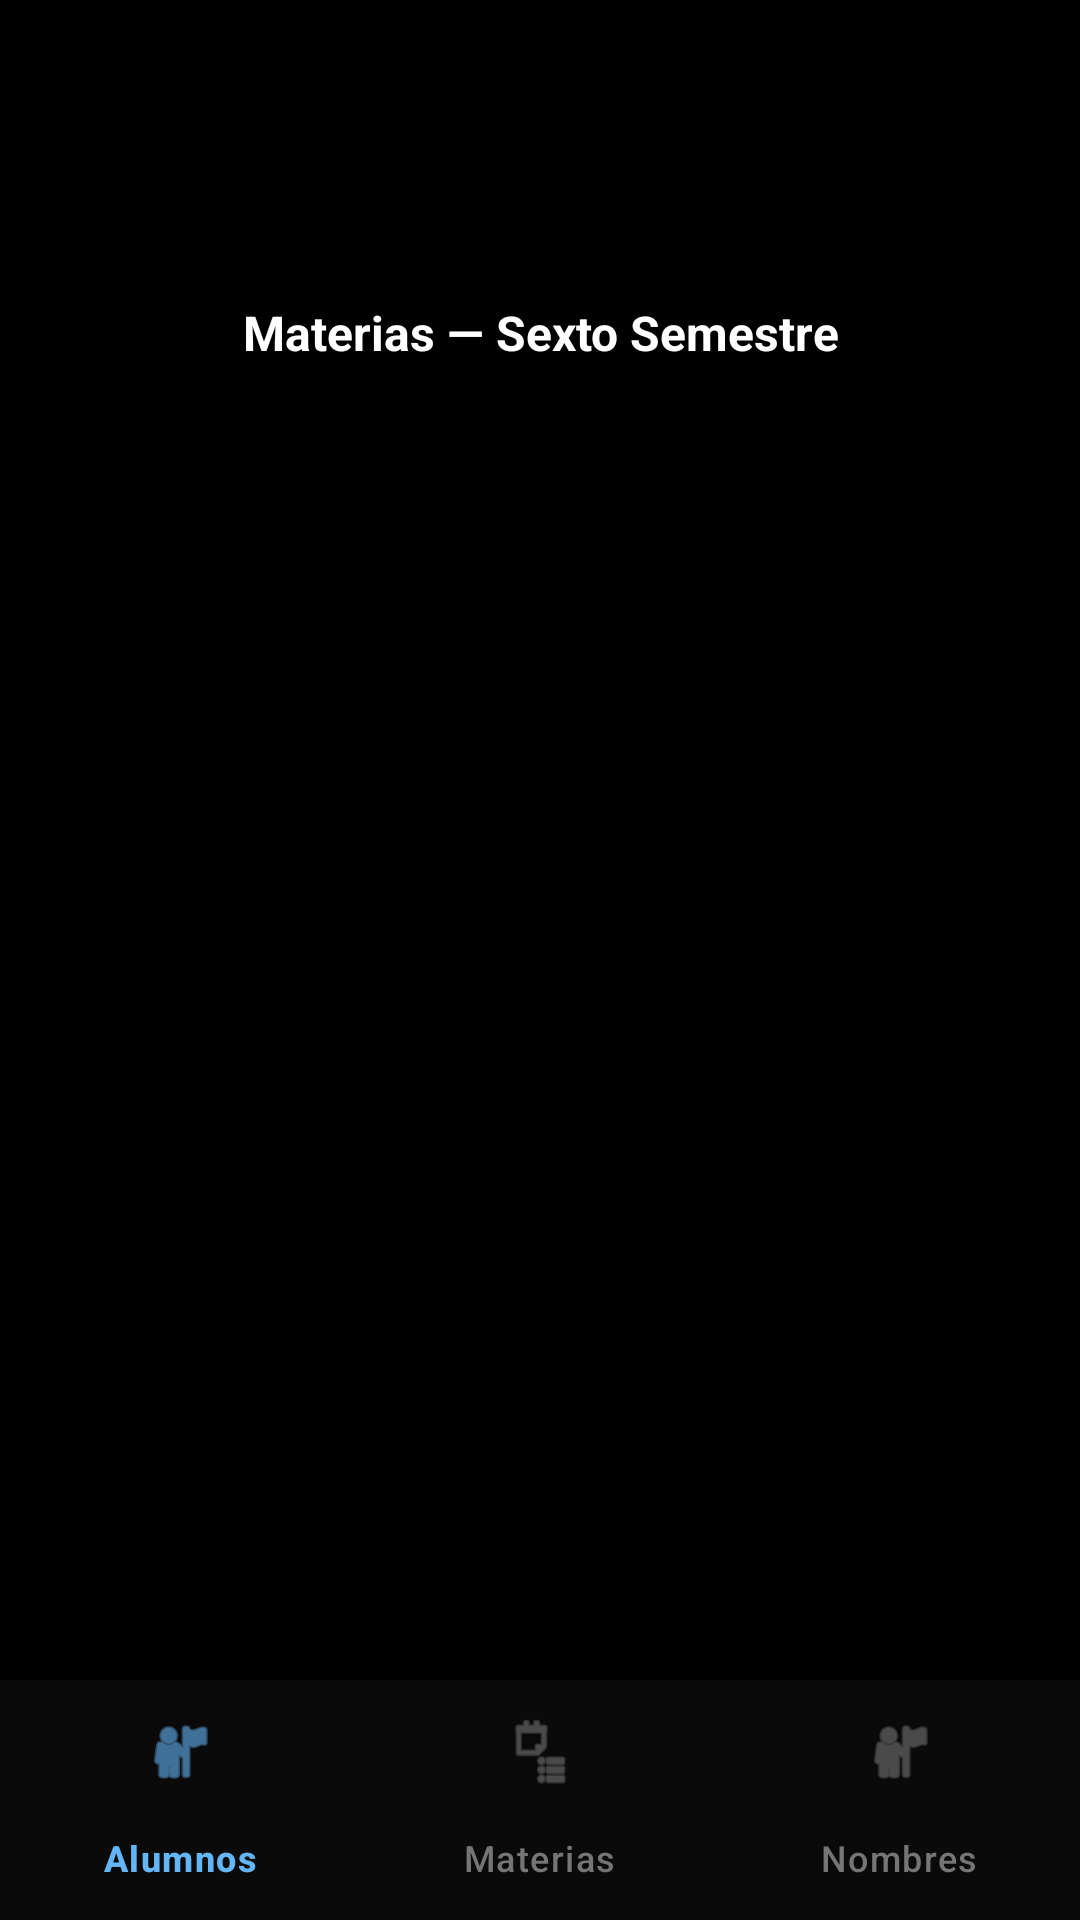

Android layout source for this screen:
<!-- AndroidManifest.xml: application theme Theme.PCS6InfoListView -->
<!-- res/layout/activity_materias.xml -->
<?xml version="1.0" encoding="utf-8"?>
<LinearLayout xmlns:android="http://schemas.android.com/apk/res/android"
    xmlns:app="http://schemas.android.com/apk/res-auto"
    android:layout_width="match_parent"
    android:layout_height="match_parent"
    android:background="#000000"
    android:orientation="vertical">

    <ImageView
        android:id="@+id/imgLogoMaterias"
        android:layout_width="match_parent"
        android:layout_height="80dp"
        android:layout_marginTop="8dp"
        android:layout_marginStart="16dp"
        android:layout_marginEnd="16dp"
        android:contentDescription="Logo UTEQ"
        android:scaleType="fitCenter"
        android:src="@drawable/logo_uteq" />

    <TextView
        android:layout_width="match_parent"
        android:layout_height="wrap_content"
        android:gravity="center"
        android:padding="12dp"
        android:text="Materias — Sexto Semestre"
        android:textColor="#FFFFFF"
        android:textSize="16sp"
        android:textStyle="bold" />

    <ListView
        android:id="@+id/lvMaterias"
        android:layout_width="match_parent"
        android:layout_height="0dp"
        android:layout_weight="1"
        android:background="#000000"
        android:divider="#1A1A1A"
        android:dividerHeight="1dp" />

    <com.google.android.material.bottomnavigation.BottomNavigationView
        android:id="@+id/bottomNavMaterias"
        android:layout_width="match_parent"
        android:layout_height="wrap_content"
        android:background="#0A0A0A"
        app:itemIconTint="@color/selector_nav"
        app:itemTextColor="@color/selector_nav"
        app:menu="@menu/bottom_nav_menu" />

</LinearLayout>
<!-- resources referenced by this layout -->
<resources>
  <style name="Theme.PCS6InfoListView" parent="Base.Theme.PCS6InfoListView" />
  <style name="Base.Theme.PCS6InfoListView" parent="Theme.Material3.DayNight.NoActionBar">
          
          
      </style>
</resources>
